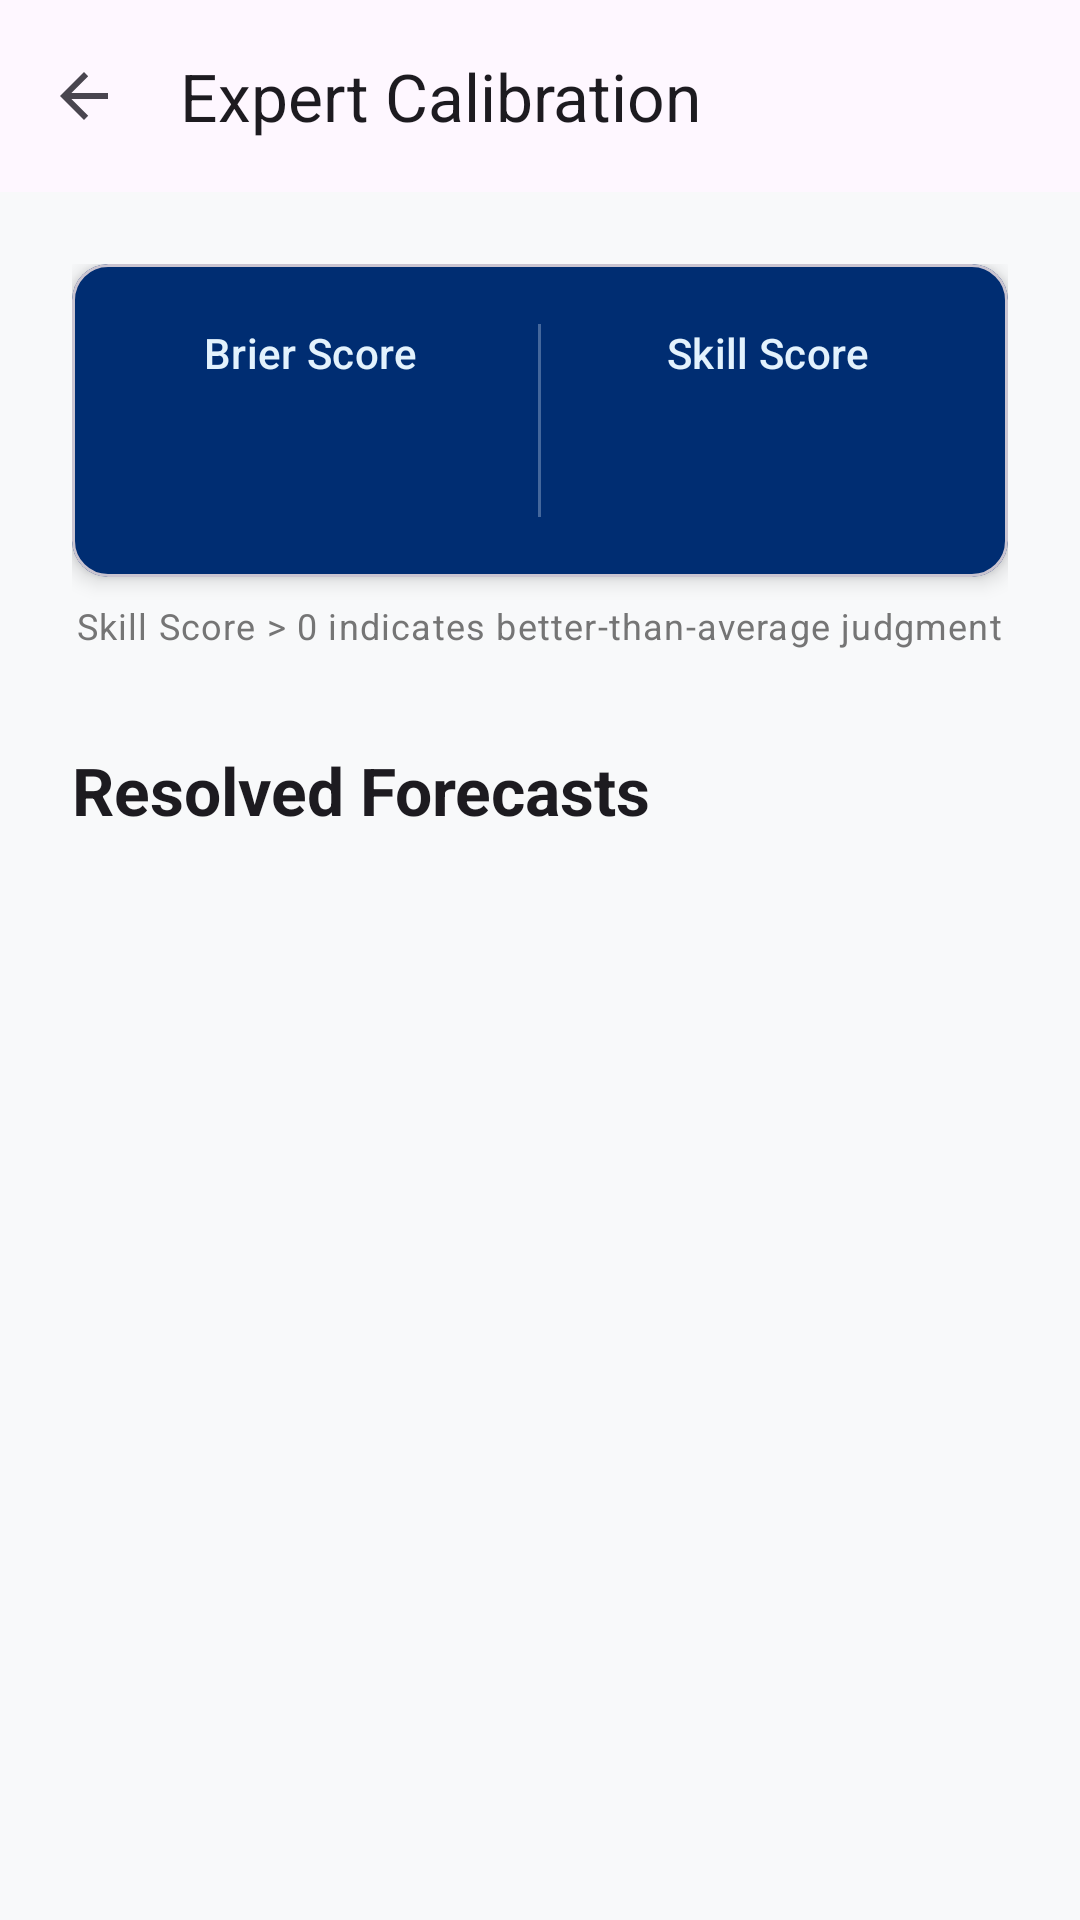

Android layout source for this screen:
<!-- AndroidManifest.xml: application theme Theme.Northbridge -->
<!-- res/layout/activity_calibration.xml -->
<?xml version="1.0" encoding="utf-8"?>
<androidx.coordinatorlayout.widget.CoordinatorLayout xmlns:android="http://schemas.android.com/apk/res/android"
    xmlns:app="http://schemas.android.com/apk/res-auto"
    android:layout_width="match_parent"
    android:layout_height="match_parent"
    android:background="@color/background">

    <com.google.android.material.appbar.AppBarLayout
        android:layout_width="match_parent"
        android:layout_height="wrap_content">
        <com.google.android.material.appbar.MaterialToolbar
            android:id="@+id/toolbar"
            android:layout_width="match_parent"
            android:layout_height="?attr/actionBarSize"
            app:title="Expert Calibration"
            app:navigationIcon="?attr/homeAsUpIndicator" />
    </com.google.android.material.appbar.AppBarLayout>

    <androidx.core.widget.NestedScrollView
        android:layout_width="match_parent"
        android:layout_height="match_parent"
        app:layout_behavior="@string/appbar_scrolling_view_behavior">

        <LinearLayout
            android:layout_width="match_parent"
            android:layout_height="wrap_content"
            android:orientation="vertical"
            android:padding="24dp">

            <com.google.android.material.card.MaterialCardView
                android:layout_width="match_parent"
                android:layout_height="wrap_content"
                app:cardBackgroundColor="@color/primary"
                app:cardElevation="4dp">

                <LinearLayout
                    android:layout_width="match_parent"
                    android:layout_height="wrap_content"
                    android:orientation="horizontal"
                    android:padding="20dp"
                    android:baselineAligned="false">

                    <LinearLayout
                        android:layout_width="0dp"
                        android:layout_height="wrap_content"
                        android:layout_weight="1"
                        android:orientation="vertical"
                        android:gravity="center">

                        <TextView
                            android:layout_width="wrap_content"
                            android:layout_height="wrap_content"
                            android:text="Brier Score"
                            android:textAppearance="?attr/textAppearanceLabelLarge"
                            android:textColor="@color/primary_light" />

                        <TextView
                            android:id="@+id/calibrationScore"
                            android:layout_width="wrap_content"
                            android:layout_height="wrap_content"
                            android:layout_marginTop="8dp"
                            android:textAppearance="?attr/textAppearanceHeadlineMedium"
                            android:textColor="@color/white"
                            android:textStyle="bold" />
                    </LinearLayout>

                    <com.google.android.material.divider.MaterialDivider
                        android:layout_width="1dp"
                        android:layout_height="match_parent"
                        android:layout_marginHorizontal="16dp"
                        app:dividerColor="@color/primary_light"
                        android:alpha="0.3" />

                    <LinearLayout
                        android:layout_width="0dp"
                        android:layout_height="wrap_content"
                        android:layout_weight="1"
                        android:orientation="vertical"
                        android:gravity="center">

                        <TextView
                            android:layout_width="wrap_content"
                            android:layout_height="wrap_content"
                            android:text="Skill Score"
                            android:textAppearance="?attr/textAppearanceLabelLarge"
                            android:textColor="@color/primary_light" />

                        <TextView
                            android:id="@+id/skillScore"
                            android:layout_width="wrap_content"
                            android:layout_height="wrap_content"
                            android:layout_marginTop="8dp"
                            android:textAppearance="?attr/textAppearanceHeadlineMedium"
                            android:textColor="@color/white"
                            android:textStyle="bold" />
                    </LinearLayout>

                </LinearLayout>

            </com.google.android.material.card.MaterialCardView>

            <TextView
                android:layout_width="wrap_content"
                android:layout_height="wrap_content"
                android:layout_gravity="center"
                android:layout_marginTop="8dp"
                android:text="Skill Score > 0 indicates better-than-average judgment"
                android:textAppearance="?attr/textAppearanceCaption"
                android:textColor="@color/on_surface_variant" />

            <TextView
                android:layout_width="match_parent"
                android:layout_height="wrap_content"
                android:layout_marginTop="32dp"
                android:text="Resolved Forecasts"
                android:textAppearance="?attr/textAppearanceTitleLarge"
                android:textStyle="bold" />

            <androidx.recyclerview.widget.RecyclerView
                android:id="@+id/historyRecyclerView"
                android:layout_width="match_parent"
                android:layout_height="wrap_content"
                android:layout_marginTop="12dp"
                android:nestedScrollingEnabled="false" />

        </LinearLayout>
    </androidx.core.widget.NestedScrollView>

</androidx.coordinatorlayout.widget.CoordinatorLayout>
<!-- resources referenced by this layout -->
<resources>
  <color name="background">#F8F9FA</color>
  <color name="on_surface_variant">#757575</color>
  <color name="primary">#002D72</color>
  <color name="primary_light">#E3F2FD</color>
  <color name="white">#FFFFFF</color>
  <style name="Theme.Northbridge" parent="Theme.Material3.DayNight.NoActionBar">
          
          <item name="colorPrimary">@color/primary</item>
          <item name="colorOnPrimary">@color/white</item>
          <item name="colorPrimaryContainer">@color/primary_light</item>
  
          
          <item name="colorSecondary">@color/secondary</item>
          <item name="colorOnSecondary">@color/white</item>
  
          
          <item name="colorTertiary">@color/accent</item>
  
          
          <item name="android:statusBarColor">@color/primary_dark</item>
          <item name="android:windowBackground">@color/background</item>
  
          
          <item name="cardViewStyle">@style/Widget.Material3.CardView.Elevated</item>
          <item name="android:windowActivityTransitions">true</item>
      </style>
  <color name="secondary">#607D8B</color>
  <color name="accent">#008291</color>
  <color name="primary_dark">#001C46</color>
</resources>
